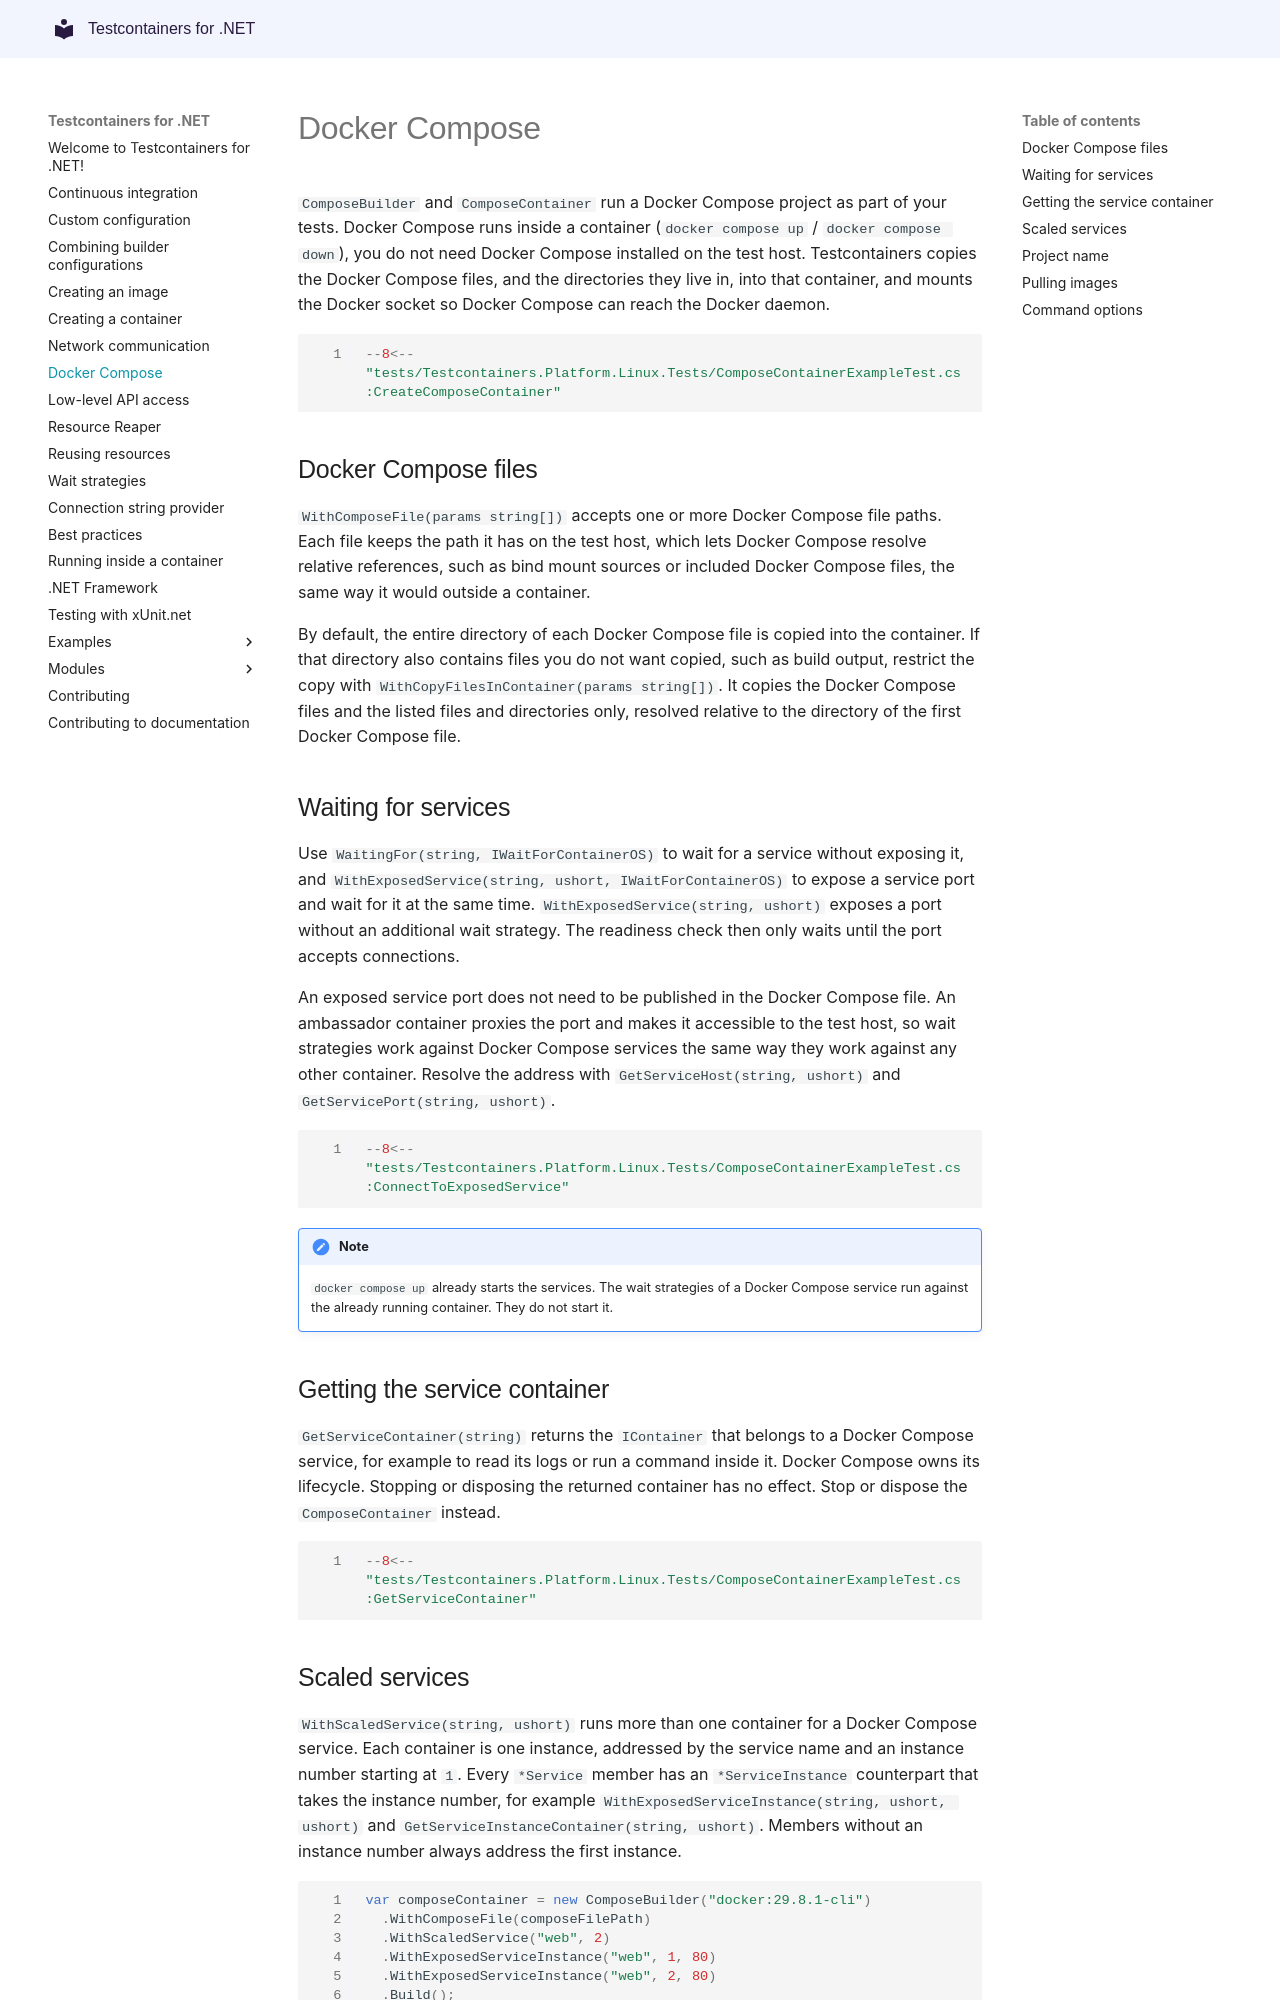

repository: testcontainers/testcontainers-dotnet · page: api/compose/index.html · generator: mkdocs

# Docker Compose

`ComposeBuilder` and `ComposeContainer` run a Docker Compose project as part of your tests. Docker Compose runs inside a container (`docker compose up` / `docker compose down`), you do not need Docker Compose installed on the test host. Testcontainers copies the Docker Compose files, and the directories they live in, into that container, and mounts the Docker socket so Docker Compose can reach the Docker daemon.

```csharp
--8<-- "tests/Testcontainers.Platform.Linux.Tests/ComposeContainerExampleTest.cs:CreateComposeContainer"
```

## Docker Compose files

`WithComposeFile(params string[])` accepts one or more Docker Compose file paths. Each file keeps the path it has on the test host, which lets Docker Compose resolve relative references, such as bind mount sources or included Docker Compose files, the same way it would outside a container.

By default, the entire directory of each Docker Compose file is copied into the container. If that directory also contains files you do not want copied, such as build output, restrict the copy with `WithCopyFilesInContainer(params string[])`. It copies the Docker Compose files and the listed files and directories only, resolved relative to the directory of the first Docker Compose file.

## Waiting for services

Use `WaitingFor(string, IWaitForContainerOS)` to wait for a service without exposing it, and `WithExposedService(string, ushort, IWaitForContainerOS)` to expose a service port and wait for it at the same time. `WithExposedService(string, ushort)` exposes a port without an additional wait strategy. The readiness check then only waits until the port accepts connections.

An exposed service port does not need to be published in the Docker Compose file. An ambassador container proxies the port and makes it accessible to the test host, so wait strategies work against Docker Compose services the same way they work against any other container. Resolve the address with `GetServiceHost(string, ushort)` and `GetServicePort(string, ushort)`.

```csharp
--8<-- "tests/Testcontainers.Platform.Linux.Tests/ComposeContainerExampleTest.cs:ConnectToExposedService"
```

!!! note

    `docker compose up` already starts the services. The wait strategies of a Docker Compose service run against the already running container. They do not start it.

## Getting the service container

`GetServiceContainer(string)` returns the `IContainer` that belongs to a Docker Compose service, for example to read its logs or run a command inside it. Docker Compose owns its lifecycle. Stopping or disposing the returned container has no effect. Stop or dispose the `ComposeContainer` instead.

```csharp
--8<-- "tests/Testcontainers.Platform.Linux.Tests/ComposeContainerExampleTest.cs:GetServiceContainer"
```
